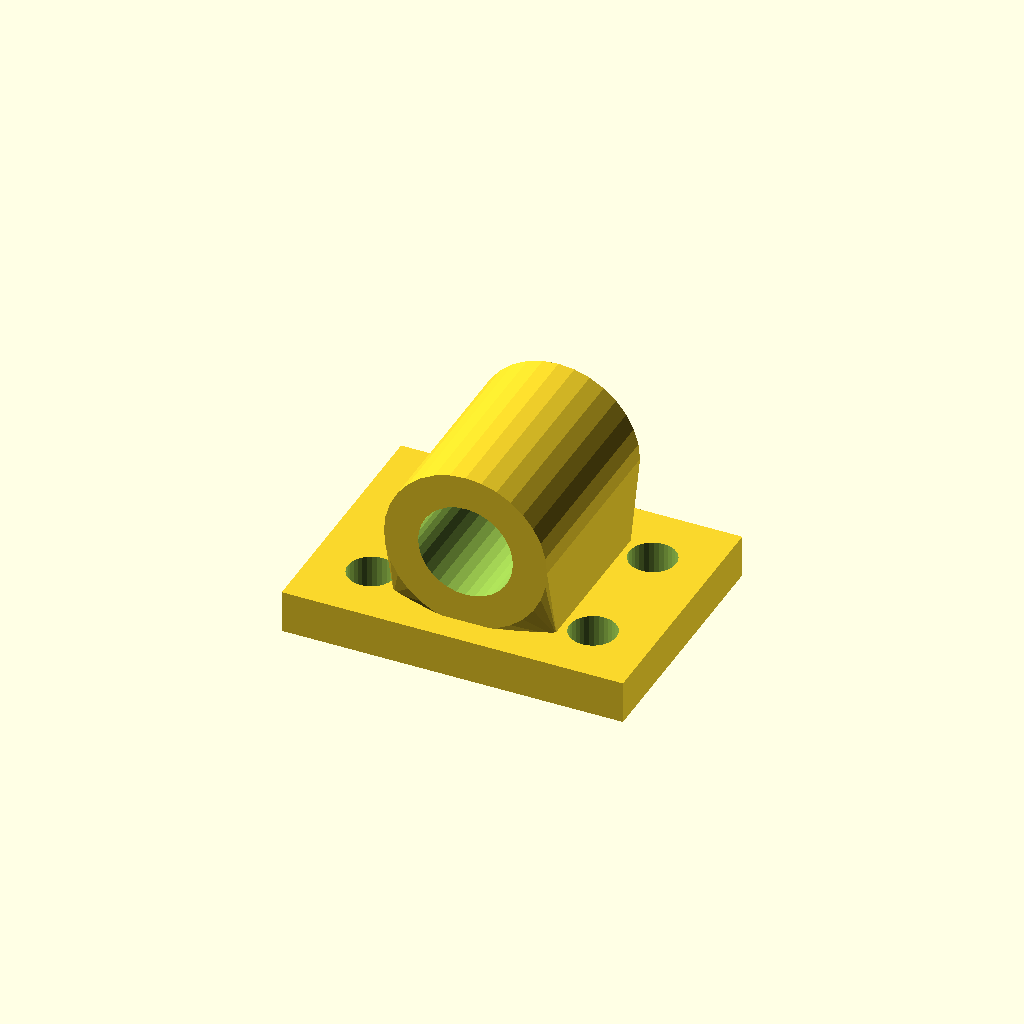
Cell 1: rendered with the file's own defaults.
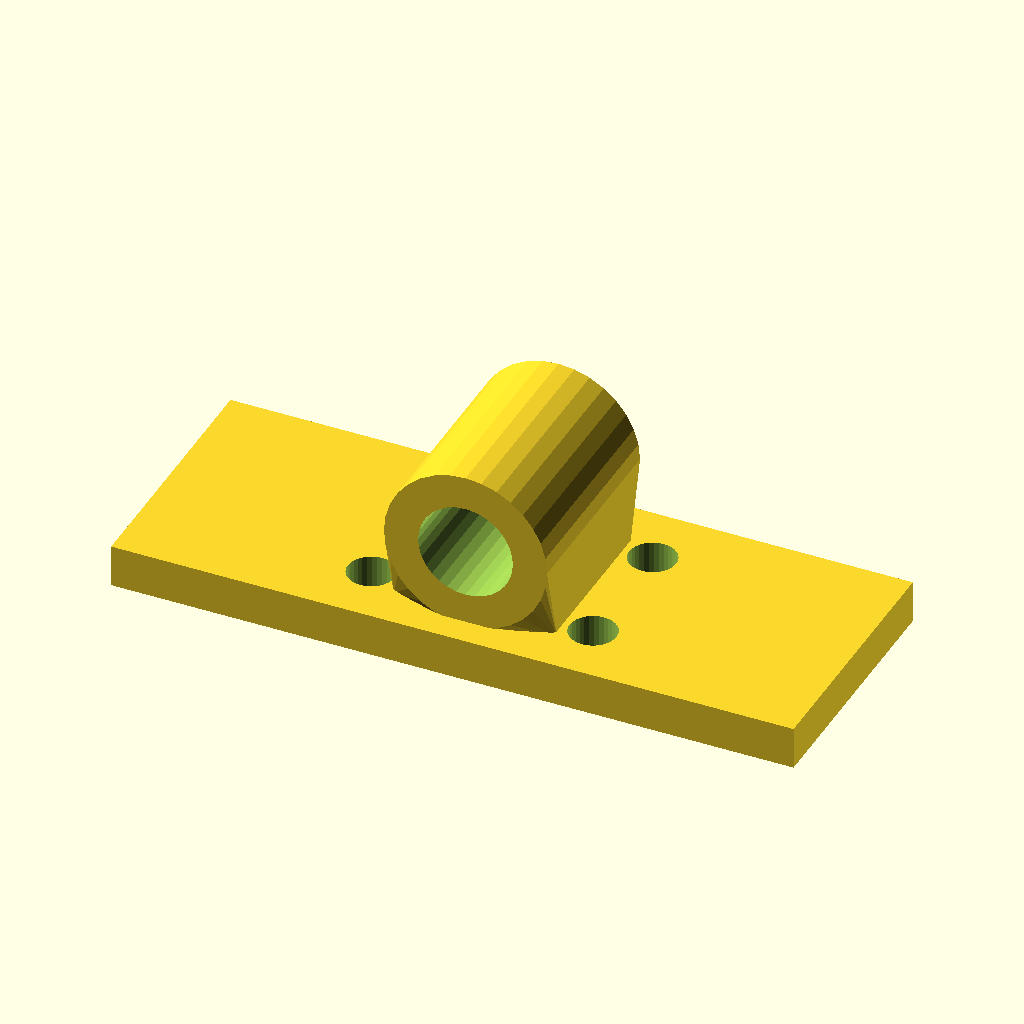
Cell 2: the same model with base_w = 160.
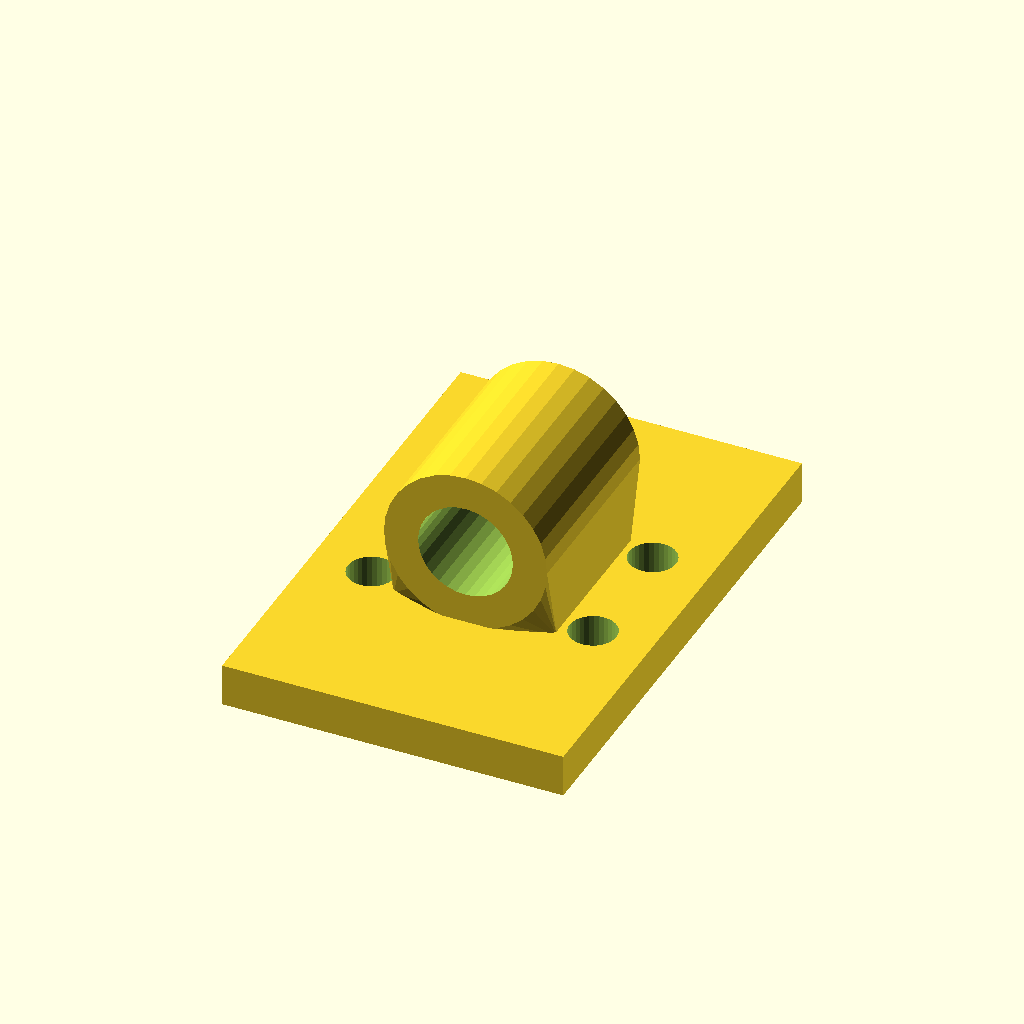
Cell 3: the same model with base_d = 120.
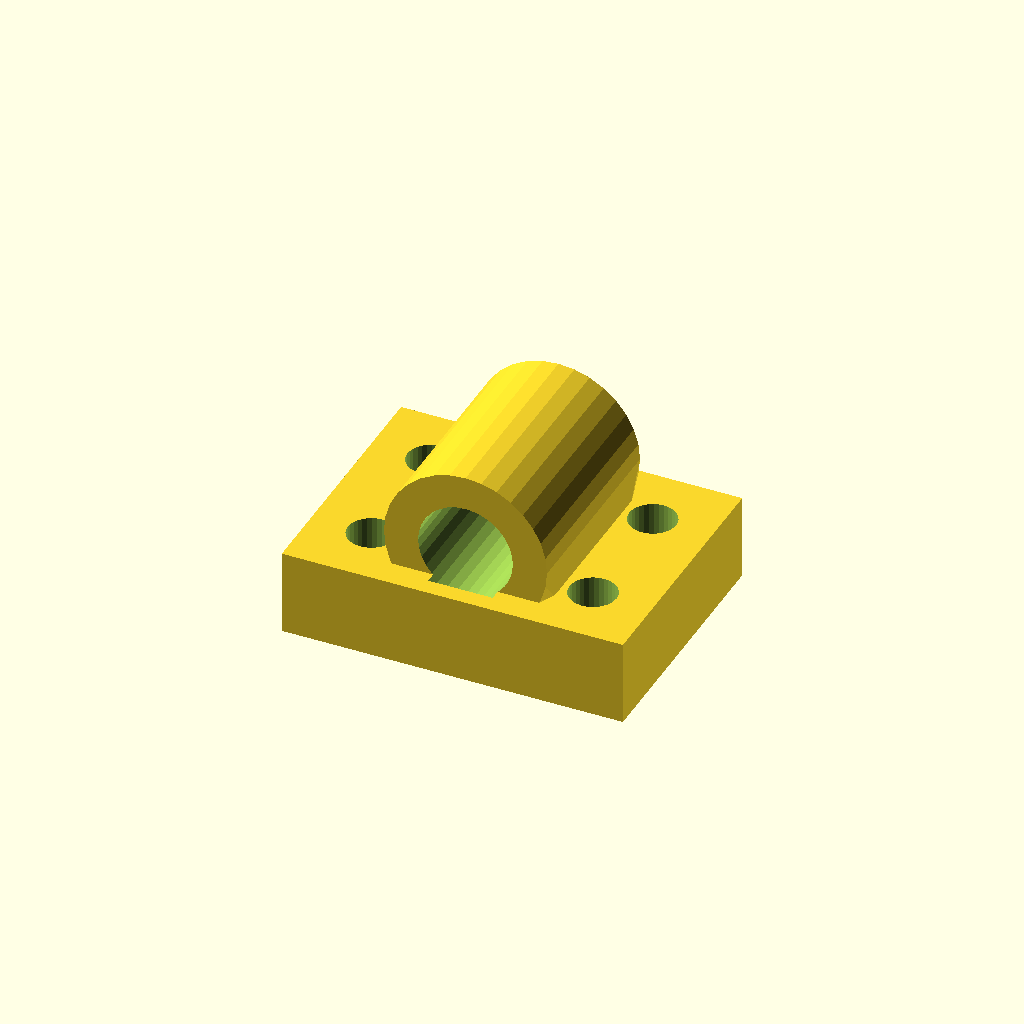
Cell 4: the same model with base_t = 20.
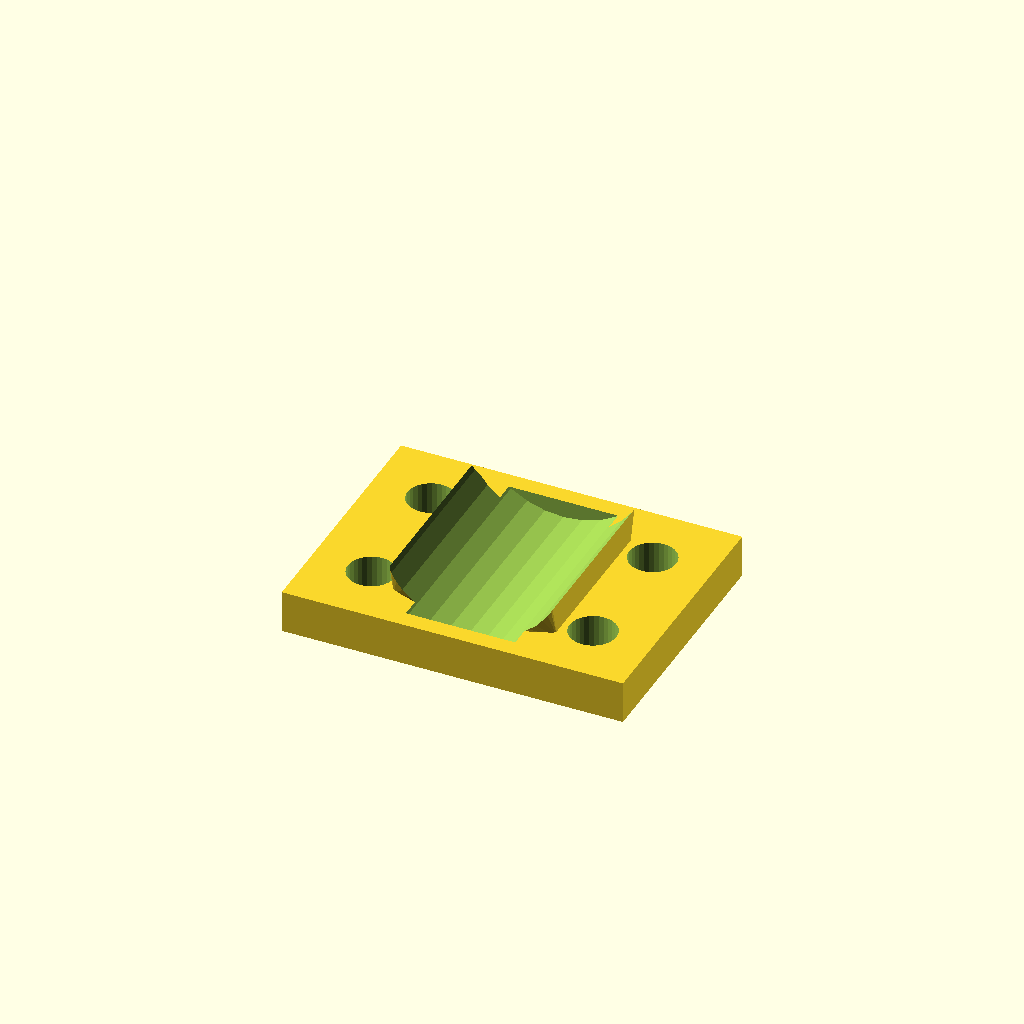
Cell 5 — bore_d set to 44.46, the other parameters unchanged.
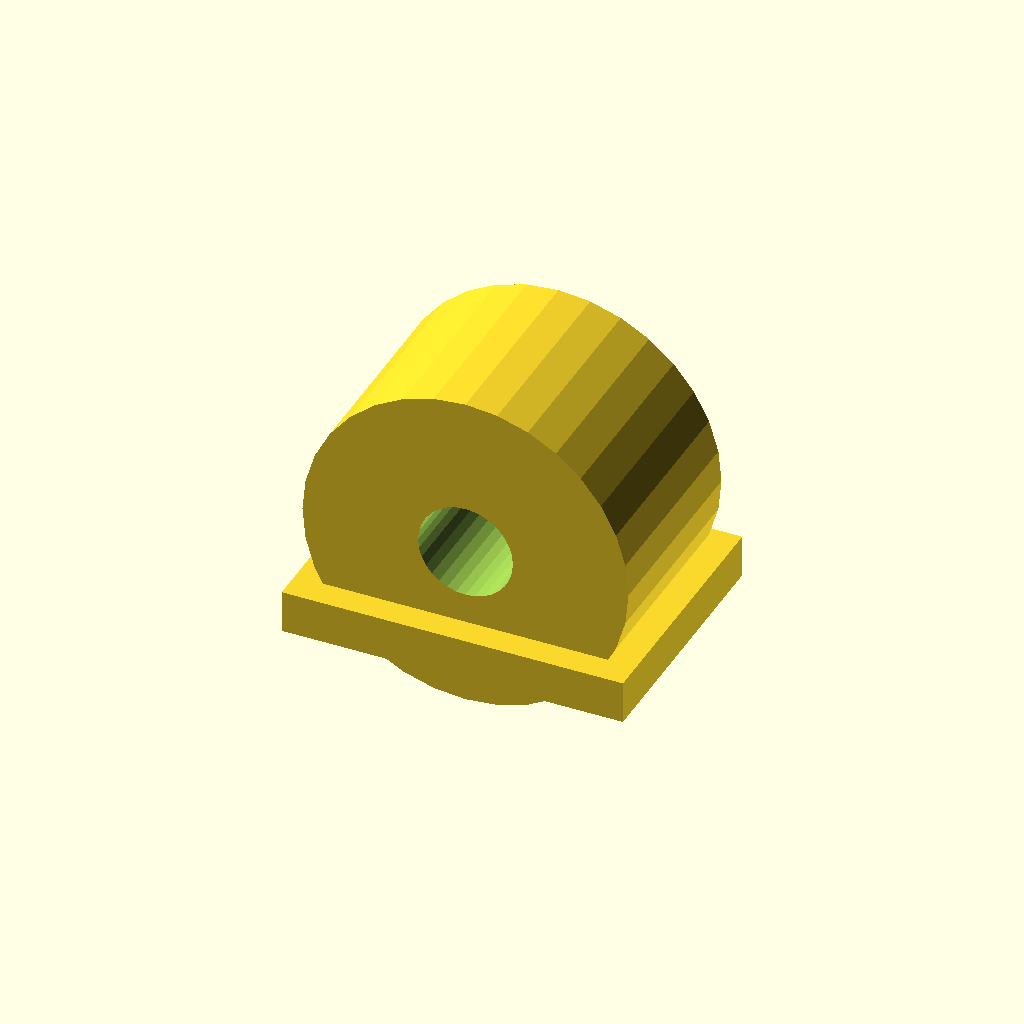
Cell 6: the same model with house_r = 38.22.
One fixed orthographic camera (rotation 55°, 0°, 25°; colour scheme Cornfield) for every cell.
The OpenSCAD source (optional_data/data/gen3/bearingblocks/part_0032.scad):
$fn = 32;

// ----------------------------------------------------------------------
// Bearing block: 80 x 60 mm base, 22.23 mm bore at 28.11 mm
// ----------------------------------------------------------------------

// --- parameters (mm) ---
base_w = 80;              // base width
base_d = 60;              // base depth
base_t = 10;              // base thickness
bore_d = 22.23;           // shaft / bearing bore
house_r = 19.11;          // housing outer radius
house_len = 46.8;         // housing length along the shaft
foot_w = 38.22;           // foot width under the housing
foot_len = 36.8;          // foot length along the shaft
axis_z = 28.11;           // bore axis height above the base
holes_d = 11;             // mounting holes
hole_x = 26;              // mounting hole spacing

difference() {
  union() {
    /* base plate with its underside on z = 0 */
    translate([0, 0, base_t / 2]) cube([base_w, base_d, base_t], center = true);
    /* hull foot: a straight web blending into the round housing */
    hull() {
      translate([0, 0, base_t - 0.5]) cube([foot_w, foot_len, 1.6], center = true);
      translate([0, 0, axis_z]) rotate([-90, 0, 0]) cylinder(h = house_len, d = 2 * house_r, center = true);
    }
  }
  /* bore through the housing, 2.5 mm clear on both sides */
  translate([0, 0, axis_z]) rotate([-90, 0, 0]) cylinder(h = house_len + 5, d = bore_d, center = true);
  /* mounting holes through the base plate */
  for (hx = [-26, 26]) {
    for (hy = [-15, 15]) {
      translate([hx, hy, -2.5]) cylinder(h = base_t + 5, d = holes_d);
    }
  }
}
Customizer parameters (derived from the source; name, type, default, range or options):
base_w: number, default 80
base_d: number, default 60
base_t: number, default 10
bore_d: number, default 22.23
house_r: number, default 19.11
house_len: number, default 46.8
foot_w: number, default 38.22
foot_len: number, default 36.8
axis_z: number, default 28.11
holes_d: number, default 11
hole_x: number, default 26
